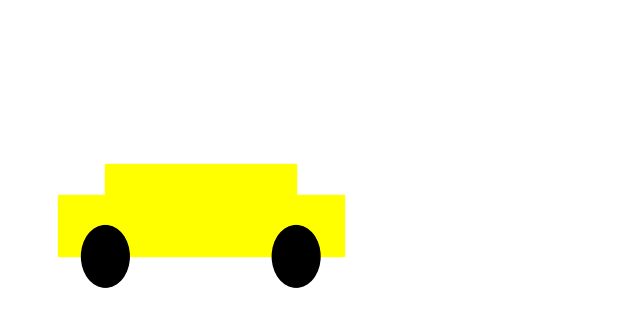

The script that saved this image:
import matplotlib.pyplot as plt
from matplotlib.patches import Circle,Rectangle

fig,ax=plt.subplots(figsize=(8,4))
ax.set_xlim(0,13)
ax.set_ylim(0,5)
ax.axis('off')

rt1=Rectangle((1,1),6,1, color='yellow')
rt2=Rectangle((2,1.5),4,1,color='Yellow')
ax.add_patch(rt1)
ax.add_patch(rt2)

cr1=Circle((2,1),0.5,color='black')
cr2=Circle((6,1),0.5,color='black')
ax.add_patch(cr1)
ax.add_patch(cr2)\



plt.show()

